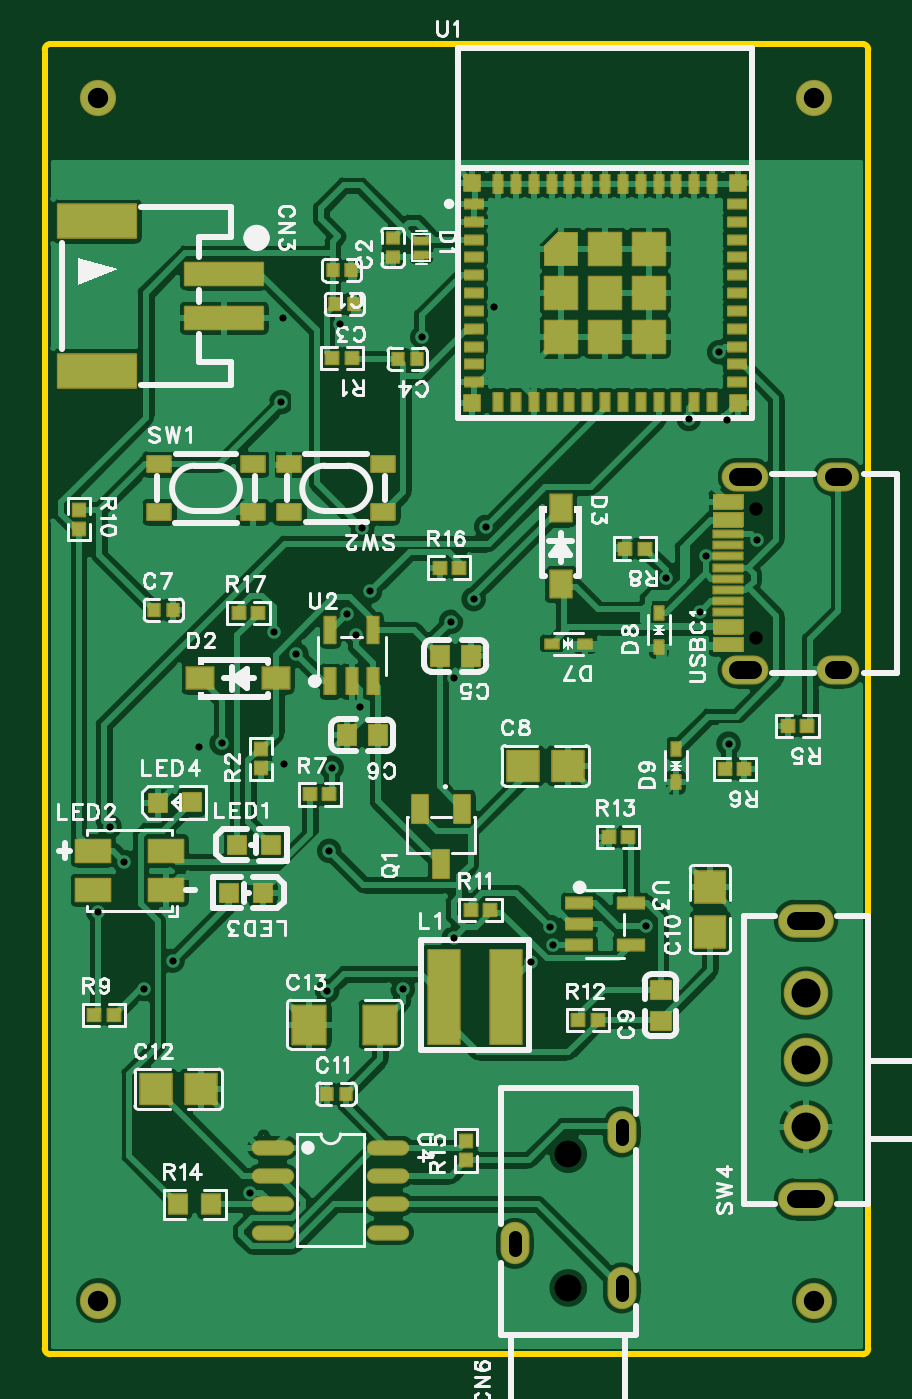
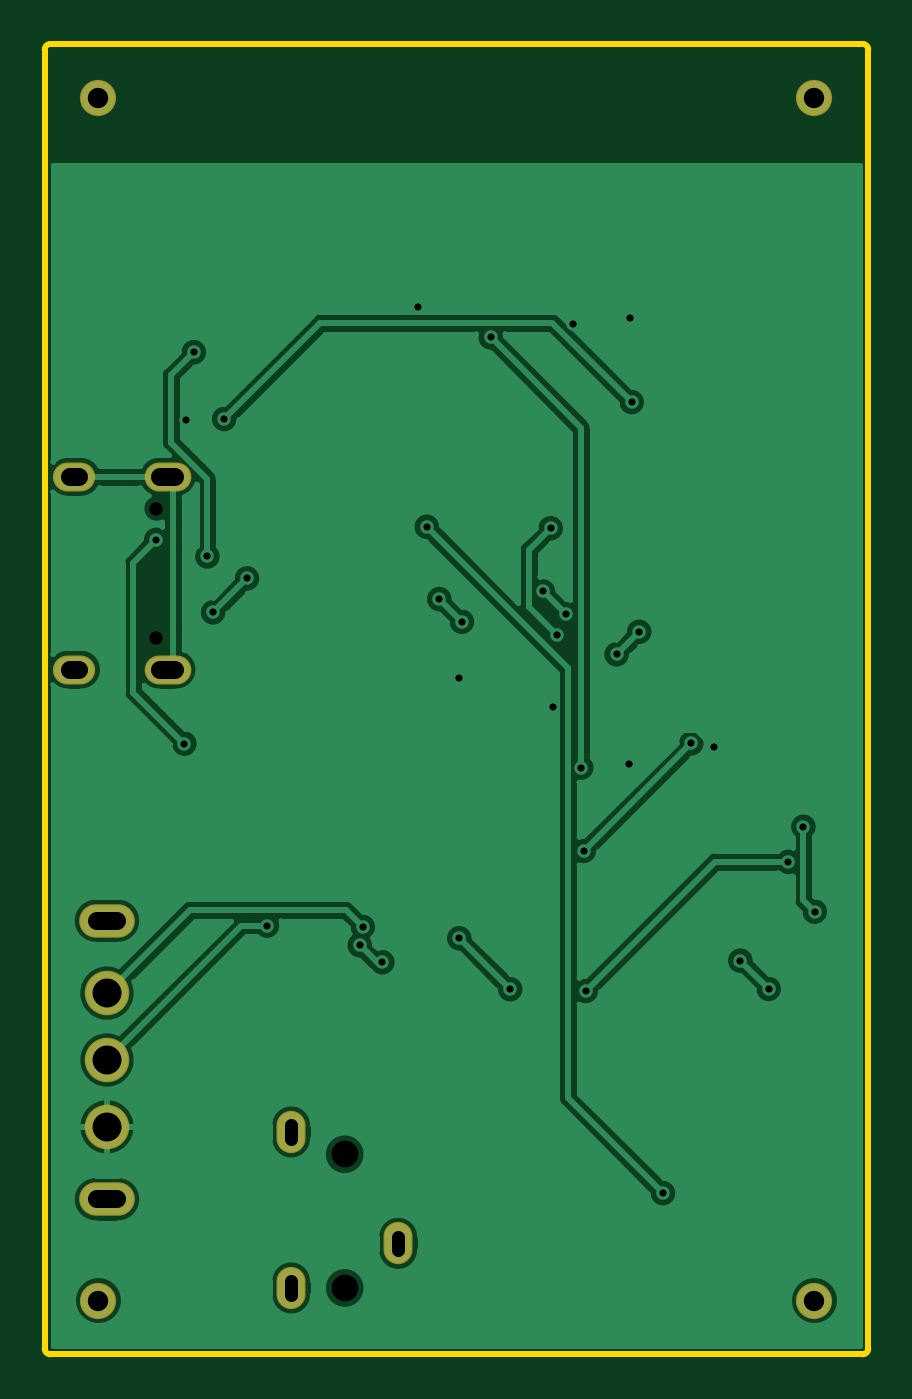
Circuit board: 11 layer files. Board 37.0 x 58.8 mm.
- drill: Drill_NPTH_Through.DRL (315 bytes)
- drill: Drill_PTH_Through.DRL (1668 bytes)
- drill: Drill_PTH_Through_Via.DRL (1022 bytes)
- outline: Gerber_BoardOutlineLayer.GKO (899 bytes)
- bottom_copper: Gerber_BottomLayer.GBL (42354 bytes)
- bottom_silk: Gerber_BottomSilkscreenLayer.GBO (631 bytes)
- bottom_mask: Gerber_BottomSolderMaskLayer.GBS (1225 bytes)
- top_copper: Gerber_TopLayer.GTL (141860 bytes)
- paste: Gerber_TopPasteMaskLayer.GTP (29915 bytes)
- top_silk: Gerber_TopSilkscreenLayer.GTO (62389 bytes)
- top_mask: Gerber_TopSolderMaskLayer.GTS (9369 bytes)

=== drill: Drill_NPTH_Through.DRL ===
;TYPE=NON_PLATED
;Layer: NPTH_Through
;EasyEDA Pro v3.2.148, 2026-09-13 21:34:24
;Gerber Generator version 0.3
M48
METRIC,LZ,0000.00000
;Hole size 1 = 0.60000 METRIC
T01C0.60000
;Hole size 2 = 1.20000 METRIC
T02C1.20000
%
G05
G90
T01
X32.06839Y-26.77592
X32.06839Y-20.97608
T02
X23.622Y-55.95099
X23.622Y-49.951
M30
=== drill: Drill_PTH_Through.DRL (1668 bytes, source withheld) ===
=== drill: Drill_PTH_Through_Via.DRL ===
;TYPE=PLATED
;Layer: PTH_Through_Via
;EasyEDA Pro v3.2.148, 2026-09-13 21:34:24
;Gerber Generator version 0.3
M48
METRIC,LZ,0000.00000
;Hole size 1 = 0.30500 METRIC
T01C0.30500
%
G05
G90
T01
X21.93226Y-41.33602
X22.94825Y-40.57402
X11.42198Y-27.51994
X10.40598Y-26.50395
X5.86599Y-41.26292
X4.59599Y-42.53291
X29.52994Y-25.63385
X28.00594Y-24.10985
X32.08494Y-22.37986
X30.81494Y-31.52384
X30.39194Y-13.95707
X29.78394Y-23.12585
X13.70797Y-25.71155
X14.72397Y-24.69555
X27.11084Y-39.69002
X22.80815Y-39.75102
X10.74389Y-16.19707
X29.03185Y-16.95907
X17.06817Y-13.29687
X13.00418Y-32.60083
X18.48096Y-40.25902
X16.19497Y-42.54502
X12.89297Y-36.33623
X8.06698Y-31.51024
X14.37897Y-21.85996
X14.08397Y-26.64495
X19.93906Y-21.79086
X9.33808Y-51.6958
X18.36086Y-26.05585
X19.37686Y-25.03985
X3.03519Y-35.25283
X2.5272Y-39.06282
X10.82298Y-12.42998
X13.36297Y-12.68398
X20.31016Y-11.92198
X30.72414Y-17.00196
X18.49086Y-28.59584
X14.28927Y-29.88874
X10.87898Y-32.42094
X7.06899Y-31.65894
X3.707Y-36.82903
X12.80308Y-42.62312
M30
=== outline: Gerber_BoardOutlineLayer.GKO ===
G04 Layer: BoardOutlineLayer*
G04 EasyEDA Pro v3.2.148, 2026-09-13 21:34:24*
G04 Gerber Generator version 0.3*
G04 Scale: 100 percent, Rotated: No, Reflected: No*
G04 Dimensions in millimeters*
G04 Leading zeros omitted, absolute positions, 4 integers and 5 decimals*
G04 Generated by one-click*
G04 Object Configs: Pad,Via,Track,Text,Image,Dimension,BoardOutline,BoardCutout,CopperFilled,SolidRegion,FPCStiffener,Line,PlaneZone,ComponentProperty,ComponentSilkscreen,TearDrop*
G04 Layer Configs: 1,2,3,4,5,6,7,8,9,10,11,13,14,56*
G04 Copper Areas: 0*
%FSLAX45Y45*%
%MOMM*%
%ADD10C,0.254*%
%ADD11C,0.4388*%
G75*


G04 Rect Start*
G54D10*
G01X12700Y-5867400D02*
G01X12700Y-38100D01*
G02X38100Y-12700I25400J0D01*
G01X3683000Y-12700D01*
G02X3708400Y-38100I0J-25400D01*
G01X3708400Y-5867400D01*
G02X3683000Y-5892800I-25400J0D01*
G01X38100Y-5892800D01*
G02X12700Y-5867400I0J25400D01*
G04 Rect End*

M02*


=== bottom_copper: Gerber_BottomLayer.GBL (42354 bytes, source omitted) ===
=== bottom_silk: Gerber_BottomSilkscreenLayer.GBO ===
G04 Layer: BottomSilkscreenLayer*
G04 EasyEDA Pro v3.2.148, 2026-09-13 21:34:24*
G04 Gerber Generator version 0.3*
G04 Scale: 100 percent, Rotated: No, Reflected: No*
G04 Dimensions in millimeters*
G04 Leading zeros omitted, absolute positions, 4 integers and 5 decimals*
G04 Generated by one-click*
G04 Object Configs: Pad,Via,Track,Text,Image,Dimension,BoardOutline,BoardCutout,CopperFilled,SolidRegion,FPCStiffener,Line,PlaneZone,ComponentProperty,ComponentSilkscreen,TearDrop*
G04 Layer Configs: 1,2,3,4,5,6,7,8,9,10,11,13,14,56*
G04 Copper Areas: 0*
%FSLAX45Y45*%
%MOMM*%
%ADD10C,0.254*%
%ADD11C,0.5994*%
G75*

G54D10*

M02*


=== bottom_mask: Gerber_BottomSolderMaskLayer.GBS ===
G04 Layer: BottomSolderMaskLayer*
G04 EasyEDA Pro v3.2.148, 2026-09-13 21:34:24*
G04 Gerber Generator version 0.3*
G04 Scale: 100 percent, Rotated: No, Reflected: No*
G04 Dimensions in millimeters*
G04 Leading zeros omitted, absolute positions, 4 integers and 5 decimals*
G04 Generated by one-click*
G04 Object Configs: Pad,Via,Track,Text,Image,Dimension,BoardOutline,BoardCutout,CopperFilled,SolidRegion,FPCStiffener,Line,PlaneZone,ComponentProperty,ComponentSilkscreen,TearDrop*
G04 Layer Configs: 1,2,3,4,5,6,7,8,9,10,11,13,14,56*
G04 Copper Areas: 0*
%FSLAX45Y45*%
%MOMM*%
%ADD10C,1.6256*%
%ADD11O,1.3016X1.9016*%
%ADD12C,2.0016*%
%ADD13O,2.5016X1.5016*%
%ADD14O,1.9016X1.3016*%
%ADD15O,2.1025X1.3016*%
%ADD16O,2.1016X1.3016*%
G75*


G04 Pad Start*
G54D10*
G01X254000Y-254000D03*
G01X3467100Y-254000D03*
G01X3467100Y-5651500D03*
G01X254000Y-5651500D03*
G54D11*
G01X2602205Y-5595099D03*
G01X2602205Y-4895101D03*
G01X2122195Y-5395100D03*
G54D12*
G01X3429000Y-4572000D03*
G01X3429000Y-4272001D03*
G01X3429000Y-4871999D03*
G54D13*
G01X3429000Y-3947008D03*
G01X3429000Y-5196992D03*
G54D14*
G01X3574809Y-1955089D03*
G54D16*
G01X3156826Y-1955089D03*
G01X3156826Y-2820111D03*
G54D14*
G01X3574809Y-2820111D03*
G04 Pad End*

M02*


=== top_copper: Gerber_TopLayer.GTL (141860 bytes, source omitted) ===
=== paste: Gerber_TopPasteMaskLayer.GTP (29915 bytes, source omitted) ===
=== top_silk: Gerber_TopSilkscreenLayer.GTO (62389 bytes, source omitted) ===
=== top_mask: Gerber_TopSolderMaskLayer.GTS (9369 bytes, source omitted) ===
